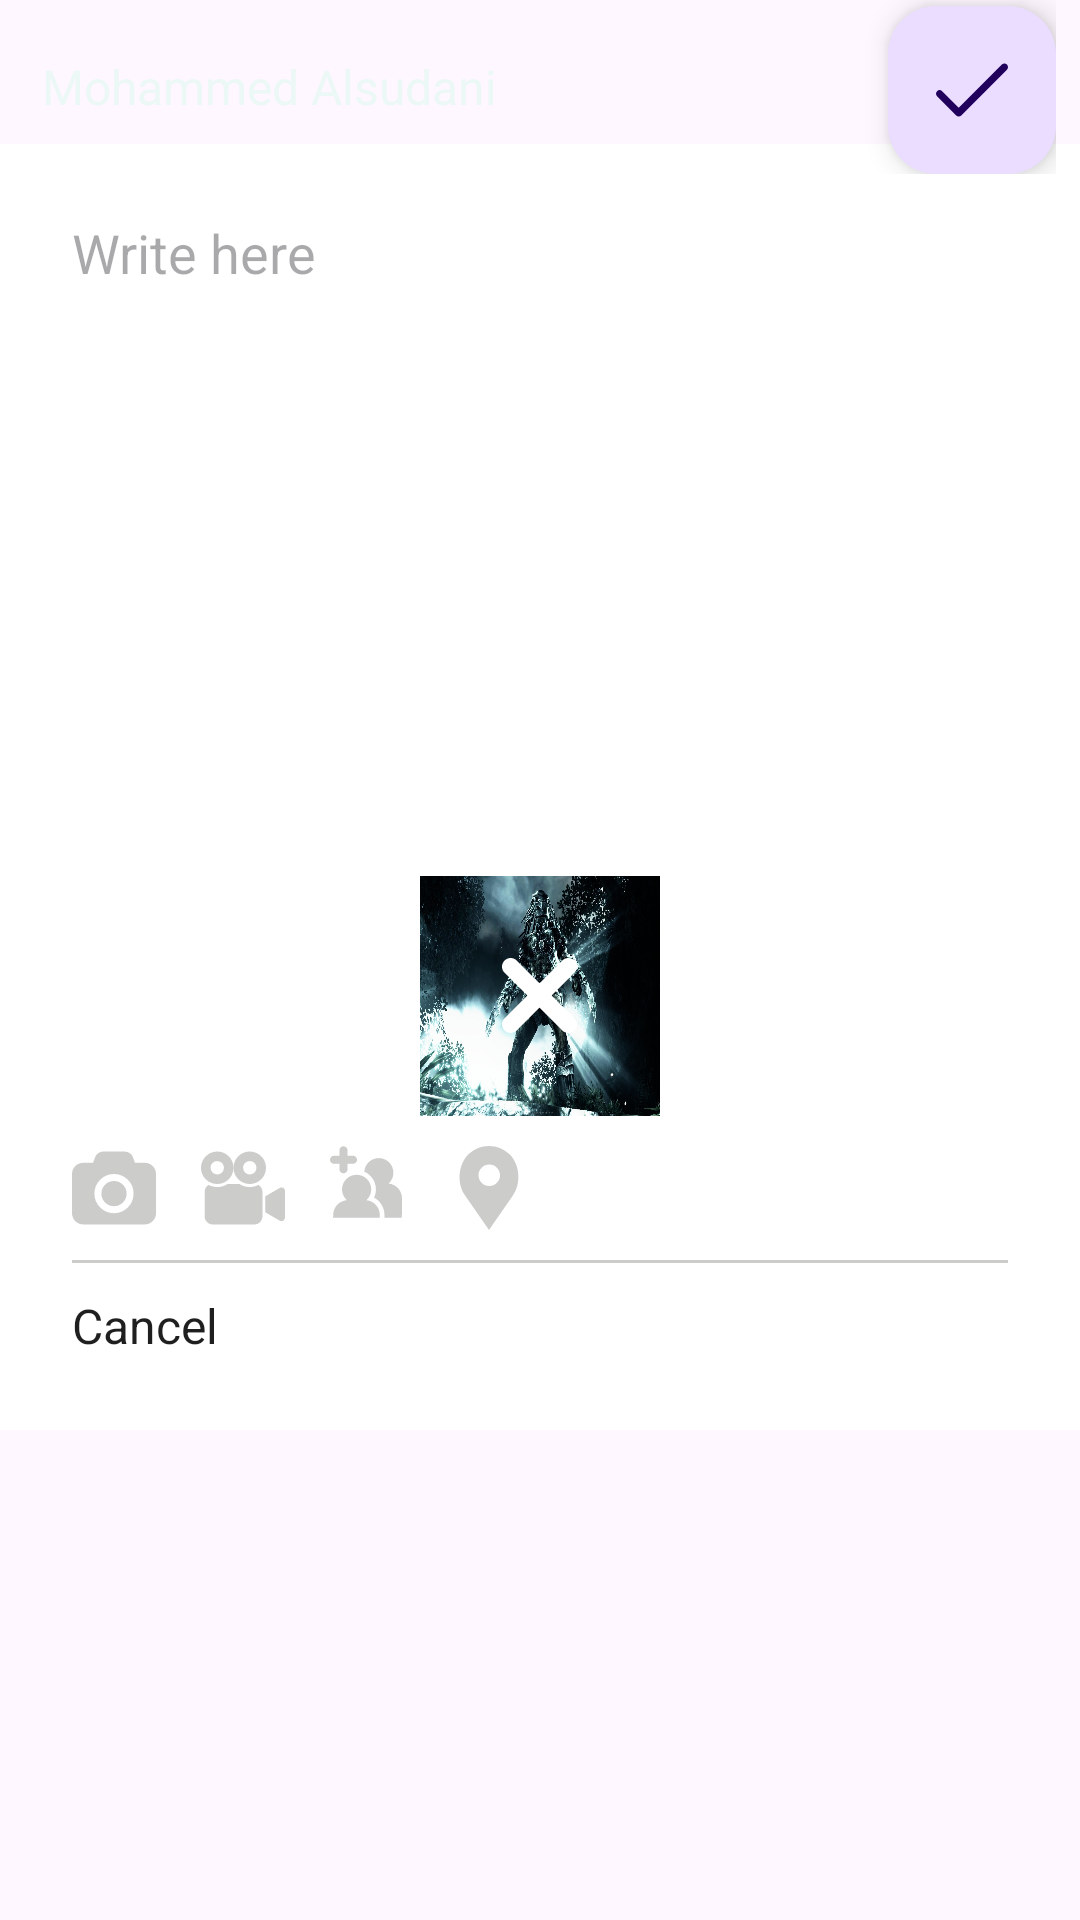

Layout XML and referenced resources for this Android screen:
<!-- AndroidManifest.xml: application theme Theme.WebApp -->
<!-- res/layout/fr_create_post.xml -->
<?xml version="1.0" encoding="utf-8"?>
<RelativeLayout xmlns:android="http://schemas.android.com/apk/res/android"
    xmlns:app="http://schemas.android.com/apk/res-auto"
    xmlns:tools="http://schemas.android.com/tools"
    android:layout_width="match_parent"
    android:layout_height="wrap_content"
    tools:context=".fragment.Fr_CreatePost">


    <LinearLayout
        android:layout_width="match_parent"
        android:layout_height="wrap_content"
        android:layout_marginTop="48dp"
        android:background="@android:color/white"
        android:orientation="vertical"
        android:padding="24dp">

        <EditText
            android:layout_width="match_parent"
            android:layout_height="220dp"
            android:background="@android:color/transparent"
            android:gravity="left"
            android:hint="Write here" />

        <RelativeLayout
            android:layout_width="match_parent"
            android:layout_height="80dp"
            android:layout_marginBottom="5dp">

            <RelativeLayout
                android:layout_width="80dp"
                android:layout_height="80dp"
                android:layout_centerInParent="true">

                <ImageView
                    android:layout_width="match_parent"
                    android:layout_height="match_parent"
                    android:scaleType="fitXY"
                    android:src="@drawable/post4" />

                <ImageView
                    android:layout_width="wrap_content"
                    android:layout_height="wrap_content"
                    android:layout_centerInParent="true"
                    android:layout_margin="5dp"
                    app:srcCompat="@drawable/ic_cancel" />

            </RelativeLayout>


        </RelativeLayout>

        <LinearLayout
            android:layout_width="match_parent"
            android:layout_height="wrap_content"
            android:layout_marginTop="5dp"
            android:orientation="horizontal">

            <ImageButton
                android:layout_width="wrap_content"
                android:layout_height="wrap_content"
                android:layout_marginEnd="15dp"
                android:layout_marginRight="15dp"
                android:background="@android:color/transparent"
                app:srcCompat="@drawable/ic_photo" />

            <ImageButton
                android:layout_width="wrap_content"
                android:layout_height="wrap_content"
                android:layout_marginEnd="15dp"
                android:layout_marginRight="15dp"
                android:background="@android:color/transparent"
                app:srcCompat="@drawable/ic_video_camera" />

            <ImageButton
                android:layout_width="wrap_content"
                android:layout_height="wrap_content"
                android:layout_marginEnd="15dp"
                android:layout_marginRight="15dp"
                android:background="@android:color/transparent"
                app:srcCompat="@drawable/ic_add_friend" />

            <ImageButton
                android:layout_width="wrap_content"
                android:layout_height="wrap_content"
                android:background="@android:color/transparent"
                app:srcCompat="@drawable/ic_placeholder" />


        </LinearLayout>

        <View
            android:layout_width="match_parent"
            android:layout_height="1dp"
            android:layout_marginTop="10dp"
            android:background="#cccccb" />


        <TextView
            android:layout_width="wrap_content"
            android:layout_height="wrap_content"
            android:layout_marginTop="10dp"
            android:text="Cancel"
            android:textColor="@color/notmalTextColor"
            android:textSize="16sp" />


    </LinearLayout>


    <RelativeLayout
        android:layout_width="match_parent"
        android:layout_height="wrap_content"
        android:layout_marginLeft="8dp"
        android:layout_marginRight="8dp">

        <com.google.android.material.floatingactionbutton.FloatingActionButton
            android:layout_width="wrap_content"
            android:layout_height="wrap_content"
            android:layout_alignParentEnd="true"
            android:layout_alignParentRight="true"
            android:layout_marginTop="2dp"
            app:srcCompat="@drawable/ic_checkmark_white" />


        <TextView
            android:layout_width="wrap_content"
            android:layout_height="wrap_content"
            android:layout_centerVertical="true"
            android:layout_marginStart="6dp"
            android:layout_marginLeft="6dp"
            android:text="Mohammed Alsudani"
            android:textColor="@color/text_white"
            android:textSize="16sp" />


    </RelativeLayout>


</RelativeLayout>
<!-- resources referenced by this layout -->
<resources>
  <color name="notmalTextColor">#1f1f1f</color>
  <color name="text_white">#ebf8f5</color>
  <!-- drawable ic_add_friend (drawable) -->
  <vector xmlns:android="http://schemas.android.com/apk/res/android"
      android:width="24dp"
      android:height="24dp"
      android:viewportWidth="45.902"
      android:viewportHeight="45.902">
      <path
          android:fillColor="#cccccb"
          android:pathData="M43.162,26.681c-1.564,-1.578 -3.631,-2.539 -5.825,-2.742c1.894,-1.704 3.089,-4.164 3.089,-6.912c0,-5.141 -4.166,-9.307 -9.308,-9.307c-4.911,0 -8.932,3.804 -9.281,8.625c4.369,1.89 7.435,6.244 7.435,11.299c0,1.846 -0.42,3.65 -1.201,5.287c1.125,0.588 2.162,1.348 3.066,2.26c2.318,2.334 3.635,5.561 3.61,8.851l-0.002,0.067l-0.002,0.057l-0.082,1.557h11.149l0.092,-12.33C45.921,30.878 44.936,28.466 43.162,26.681z" />
      <path
          android:fillColor="#cccccb"
          android:pathData="M23.184,34.558c1.893,-1.703 3.092,-4.164 3.092,-6.912c0,-5.142 -4.168,-9.309 -9.309,-9.309c-5.142,0 -9.309,4.167 -9.309,9.309c0,2.743 1.194,5.202 3.084,6.906c-4.84,0.375 -8.663,4.383 -8.698,9.318l-0.092,1.853h14.153h15.553l0.092,-1.714c0.018,-2.514 -0.968,-4.926 -2.741,-6.711C27.443,35.719 25.377,34.761 23.184,34.558z" />
      <path
          android:fillColor="#cccccb"
          android:pathData="M6.004,11.374v3.458c0,1.432 1.164,2.595 2.597,2.595c1.435,0 2.597,-1.163 2.597,-2.595v-3.458h3.454c1.433,0 2.596,-1.164 2.596,-2.597c0,-1.432 -1.163,-2.596 -2.596,-2.596h-3.454V2.774c0,-1.433 -1.162,-2.595 -2.597,-2.595c-1.433,0 -2.597,1.162 -2.597,2.595V6.18H2.596C1.161,6.18 0,7.344 0,8.776c0,1.433 1.161,2.597 2.596,2.597H6.004z" />
  </vector>
  <!-- drawable ic_cancel (drawable) -->
  <vector xmlns:android="http://schemas.android.com/apk/res/android"
      android:width="25dp"
      android:height="25dp"
      android:viewportWidth="348.333"
      android:viewportHeight="348.334">
      <path
          android:fillColor="#fff"
          android:pathData="M336.559,68.611L231.016,174.165l105.543,105.549c15.699,15.705 15.699,41.145 0,56.85c-7.844,7.844 -18.128,11.769 -28.407,11.769c-10.296,0 -20.581,-3.919 -28.419,-11.769L174.167,231.003L68.609,336.563c-7.843,7.844 -18.128,11.769 -28.416,11.769c-10.285,0 -20.563,-3.919 -28.413,-11.769c-15.699,-15.698 -15.699,-41.139 0,-56.85l105.54,-105.549L11.774,68.611c-15.699,-15.699 -15.699,-41.145 0,-56.844c15.696,-15.687 41.127,-15.687 56.829,0l105.563,105.554L279.721,11.767c15.705,-15.687 41.139,-15.687 56.832,0C352.258,27.466 352.258,52.912 336.559,68.611z" />
  </vector>
  <!-- drawable ic_checkmark_white (drawable) -->
  <vector xmlns:android="http://schemas.android.com/apk/res/android"
      android:width="18dp"
      android:height="18dp"
      android:viewportWidth="512"
      android:viewportHeight="512">
      <path
          android:fillColor="#fff"
          android:pathData="M504.502,75.496c-9.997,-9.998 -26.205,-9.998 -36.204,0L161.594,382.203L43.702,264.311c-9.997,-9.998 -26.205,-9.997 -36.204,0c-9.998,9.997 -9.998,26.205 0,36.203l135.994,135.992c9.994,9.997 26.214,9.99 36.204,0L504.502,111.7C514.5,101.703 514.499,85.494 504.502,75.496z"/>
  </vector>
  <!-- drawable ic_placeholder (drawable) -->
  <vector xmlns:android="http://schemas.android.com/apk/res/android"
      android:width="28dp"
      android:height="28dp"
      android:viewportWidth="54.757"
      android:viewportHeight="54.757">
      <path
          android:fillColor="#cccccb"
          android:pathData="M40.94,5.617C37.318,1.995 32.502,0 27.38,0c-5.123,0 -9.938,1.995 -13.56,5.617c-6.703,6.702 -7.536,19.312 -1.804,26.952L27.38,54.757L42.721,32.6C48.476,24.929 47.643,12.319 40.94,5.617zM27.557,26c-3.859,0 -7,-3.141 -7,-7s3.141,-7 7,-7s7,3.141 7,7S31.416,26 27.557,26z" />
  </vector>
  <style name="Theme.WebApp" parent="Base.Theme.WebApp" />
  <style name="Base.Theme.WebApp" parent="Theme.Material3.DayNight.NoActionBar">
          
          
      </style>
</resources>
